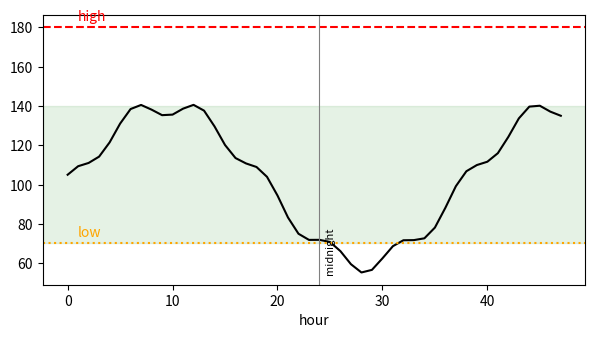

Here is the Python script that generated this plot:
# Thresholds with axhline/axvline and shaded regions labelled with text inside the axes.
import numpy as np
import matplotlib.pyplot as plt

x = np.arange(48)
glucose = 100 + 40 * np.sin(x / 6) + 5 * np.cos(x)
fig, ax = plt.subplots(figsize=(7, 3.5))
ax.plot(x, glucose, "k")
ax.axhspan(70, 140, color="green", alpha=0.1)
ax.axhline(180, color="red", ls="--")
ax.axhline(70, color="orange", ls=":")
ax.axvline(24, color="gray", lw=0.8)
ax.text(1, 182, "high", color="red", va="bottom")
ax.text(1, 72, "low", color="orange", va="bottom")
ax.text(24.5, ax.get_ylim()[0] + 5, "midnight", rotation=90, va="bottom", fontsize=8)
ax.set_xlabel("hour")
print(np.round(ax.get_ylim(), 3))
fig.savefig("glucose.png")
